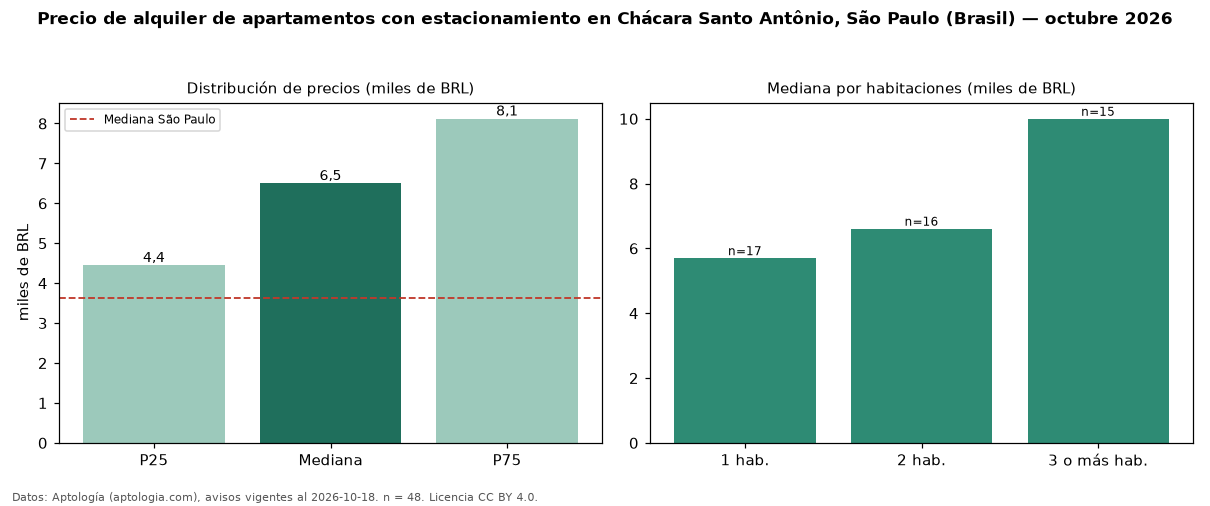

The file beside this chart, header and first rows:
seccion, metrica, valor, moneda, n
filtro, parq1, con estacionamiento, , 48
precio, p25, 4448, BRL, 48
precio, mediana, 6500, BRL, 48
precio, p75, 8118, BRL, 48
precio, minimo, 3200, BRL, 48
precio, maximo, 25500, BRL, 48
m2, mediana_precio_m2, 86.9, BRL, 48
m2, area_mediana_m2, 75.0, m2, 48
admin, mediana_admin_mes, 1195, BRL, 48
banos, mediana_banos, 2.0, , 
parqueadero, pct_con_parqueadero, 100.0, %, 48
habitaciones, 1, 5700, BRL, 17
habitaciones, 2, 6610, BRL, 16
habitaciones, 3+, 10000, BRL, 15
ciudad, mediana_ciudad_referencia, 3621, BRL, 
ciudad, mediana_m2_ciudad, 63.16, BRL, 
fuente, fecha_datos, 2026-10-18, , 
fuente, atribucion, https://www.aptologia.com/br/aluguel/sao…, , 
fuente, licencia, CC BY 4.0, , 
